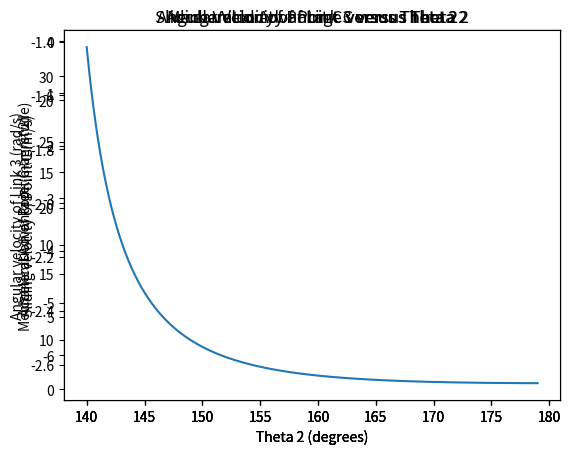

The matplotlib source for this figure:
import matplotlib.pyplot as plt
import numpy as np
from scipy.optimize import fsolve

#knowns
l2 = 2.77
w2 = 1
a2 = 0
l3 = 1.95
theta2_start = (140/180)*np.pi
theta2_end = (179/180)*np.pi
points = 1000
theta2_range = np.linspace(theta2_start, theta2_end, points)

#unknowns
theta3_range = []
l1_range = []
w3_range = []
vc_range = []
MA_range = []
a3_range = []
ac_range = []

def positionCalcs(theta2, theta3_guess = 1.1*np.pi, l1_guess = -3):
    def vector_loop(x):
        theta3, l1 = x
        loop1 = l1 - l2*np.cos(theta2) - l3*np.cos(theta3)
        loop2 = l2*np.sin(theta2) + l3*np.sin(theta3)
        return [loop1, loop2]
    
    theta3, l1 = fsolve(vector_loop, [theta3_guess, l1_guess])
    return theta3, l1

#filling in positions
for theta2 in theta2_range:
    temp_theta3, temp_l1 = positionCalcs(theta2)
    theta3_range.append(temp_theta3)
    l1_range.append(temp_l1)

def velocityCalcs(theta2, theta3, w3_guess = -2, vc_guess = -4):
    def vector_loop(x):
        w3, vc = x
        loop1 = vc + l2*w2*np.sin(theta2) + l3*w3*np.sin(theta3)
        loop2 = -l2*w2*np.cos(theta2) - l3*w3*np.cos(theta3)
        return [loop1, loop2]
    
    w3, vc = fsolve(vector_loop, [w3_guess, vc_guess])
    return w3, vc

#filling in velocities
for i in range(len(theta2_range)):
    temp_w3, temp_vc = velocityCalcs(theta2_range[i], theta3_range[i])
    w3_range.append(temp_w3)
    vc_range.append(temp_vc)    

def accelerationCalcs(theta2, theta3, w3, a2, a3_guess = 3, ac_guess = 10):
    def vector_loop(x):
        a3, ac = x
        loop1 = ac + (w2**2)*l2*np.cos(theta2) + a2*l2*np.sin(theta2) + (w3**2)*l3*np.cos(theta3) + a3*l3*np.sin(theta3)
        loop2 = -a2*l2*np.cos(theta2) + (w2**2)*l2*np.sin(theta2) - a3*l3*np.cos(theta3) + (w3**2)*l3*np.sin(theta3)
        return [loop1, loop2]
    
    a3, ac = fsolve(vector_loop, [a3_guess, ac_guess])
    return a3, ac

#filling in acceleration
for i in range(len(theta2_range)):
    temp_a3, temp_ac = accelerationCalcs(theta2_range[i], theta3_range[i], w3_range[i], a2)
    a3_range.append(temp_a3)
    ac_range.append(temp_ac)

#calculating mechanical advantage, magnitude only
for i in range(len(theta2_range)):
    MA_temp = np.abs((w2*l2)/vc_range[i])
    MA_range.append(MA_temp)


#hand calculation values at 148 degrees
theta2_handcalc = 148
vc_handcalc = -4.154
MA_handcalc = 0.667

#plotting
theta2_range_deg = [x*(180/np.pi) for x in theta2_range]
theta3_deg = [x*(180/np.pi) for x in theta3_range]

#plot of sliding velocity of point c vs input angle theta2
plt.axes()
plt.plot(theta2_range_deg, vc_range, label = 'Computational Result')
plt.plot(theta2_handcalc, vc_handcalc, '*', label = 'hand calculation')
plt.xlabel('Theta 2 (degrees)')
plt.ylabel('Sliding Velocity of Point C (m/s)')
plt.title('Sliding Velocity of Point C versus Theta 2')
plt.legend()
plt.show()

#plot of mechanical advantage vs input angle theta2
plt.axes()
plt.plot(theta2_range_deg, MA_range, label = 'Computational Result')
plt.plot(theta2_handcalc, MA_handcalc, '*', label = 'hand calculation')
plt.xlabel('Theta 2 (degrees)')
plt.ylabel('Mechanical Advantage (magnitude)')
plt.title('Mechanical Advantage versus Theta 2')
plt.legend()
plt.show()

#plot of angular velocity of link 3 vs input angle theta2
plt.axes()
plt.plot(theta2_range_deg, w3_range, label = 'Computational Result')
plt.xlabel('Theta 2 (degrees)')
plt.ylabel('Angular velocity of Link 3 (rad/s)')
plt.title('Angular Velocity of Link 3 versus Theta 2')
plt.show()

#plot of sliding acceleration of point c vs input angle theta2
plt.axes()
plt.plot(theta2_range_deg, ac_range, label = 'Computational Result')
plt.xlabel('Theta 2 (degrees)')
plt.ylabel('Acceleration of Point C (m/s^2)')
plt.title('Acceleration of Point C versus Theta 2')
plt.show()